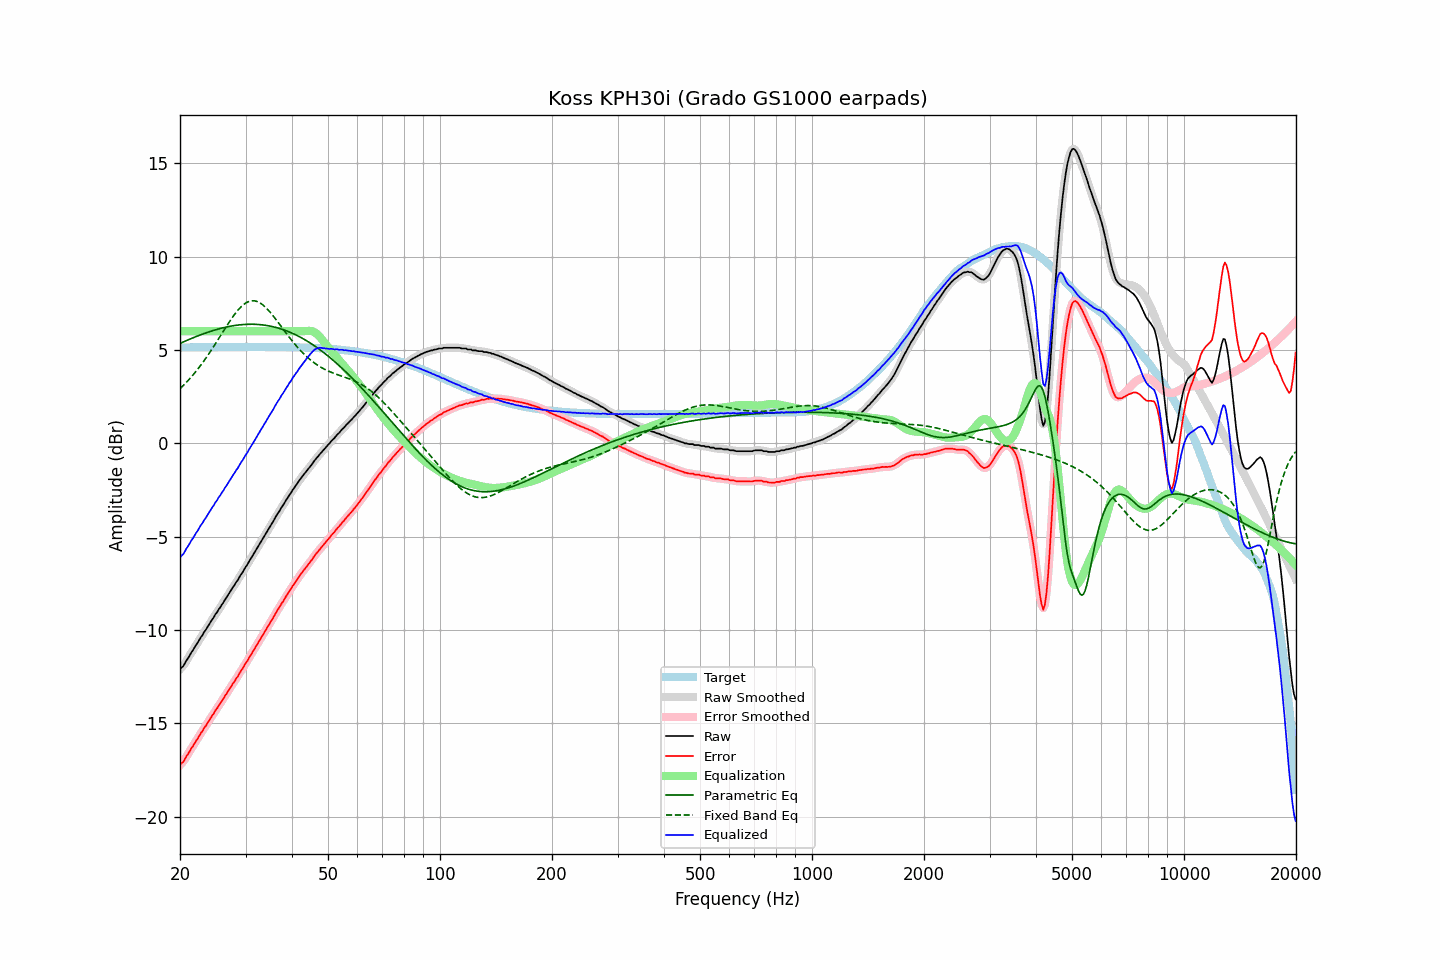

Data behind this chart, as committed beside it:
frequency, raw, error, smoothed, error_smoothed, equalization, parametric_eq, fixed_band_eq, equalized_raw, equalized_smoothed, target
20.00, -12.11, -17.23, -12.12, -17.24, 6.00, 5.34, 2.92, -6.11, -6.12, 5.13
20.20, -12.02, -17.15, -12.02, -17.15, 6.00, 5.38, 3.00, -6.02, -6.02, 5.13
20.40, -11.95, -17.08, -11.92, -17.04, 6.00, 5.42, 3.09, -5.95, -5.92, 5.13
20.61, -11.80, -16.93, -11.80, -16.93, 6.00, 5.46, 3.17, -5.80, -5.80, 5.13
20.81, -11.64, -16.77, -11.66, -16.79, 6.00, 5.50, 3.26, -5.64, -5.66, 5.13
21.02, -11.52, -16.65, -11.51, -16.64, 6.00, 5.54, 3.36, -5.52, -5.51, 5.13
21.23, -11.38, -16.51, -11.37, -16.50, 6.00, 5.57, 3.45, -5.38, -5.37, 5.13
21.44, -11.22, -16.35, -11.23, -16.37, 6.00, 5.61, 3.55, -5.22, -5.23, 5.13
21.66, -11.10, -16.23, -11.09, -16.22, 6.00, 5.64, 3.65, -5.10, -5.09, 5.14
21.87, -10.96, -16.09, -10.95, -16.09, 6.00, 5.68, 3.75, -4.96, -4.95, 5.14
22.09, -10.81, -15.94, -10.82, -15.96, 6.00, 5.71, 3.86, -4.81, -4.82, 5.14
22.31, -10.69, -15.82, -10.67, -15.81, 6.00, 5.75, 3.96, -4.69, -4.67, 5.14
22.54, -10.54, -15.68, -10.54, -15.68, 6.00, 5.78, 4.07, -4.54, -4.54, 5.14
22.76, -10.39, -15.53, -10.40, -15.54, 6.00, 5.81, 4.19, -4.39, -4.40, 5.14
22.99, -10.28, -15.42, -10.26, -15.41, 6.00, 5.85, 4.30, -4.28, -4.26, 5.14
23.22, -10.12, -15.26, -10.13, -15.27, 6.00, 5.88, 4.42, -4.12, -4.13, 5.14
23.45, -10.01, -15.15, -10.00, -15.14, 6.00, 5.91, 4.54, -4.01, -4.00, 5.14
23.69, -9.86, -15.01, -9.86, -15.01, 6.00, 5.94, 4.67, -3.86, -3.86, 5.15
23.92, -9.73, -14.87, -9.73, -14.87, 6.00, 5.97, 4.79, -3.73, -3.73, 5.15
24.16, -9.59, -14.73, -9.59, -14.74, 6.00, 5.99, 4.92, -3.59, -3.59, 5.15
24.40, -9.45, -14.59, -9.45, -14.60, 6.00, 6.02, 5.05, -3.45, -3.45, 5.15
24.65, -9.33, -14.48, -9.32, -14.47, 6.00, 6.05, 5.19, -3.33, -3.32, 5.15
24.89, -9.17, -14.32, -9.18, -14.33, 6.00, 6.07, 5.32, -3.17, -3.18, 5.15
25.14, -9.07, -14.22, -9.05, -14.20, 6.00, 6.10, 5.46, -3.07, -3.05, 5.15
25.39, -8.91, -14.06, -8.92, -14.07, 6.00, 6.12, 5.59, -2.91, -2.92, 5.15
25.65, -8.80, -13.95, -8.79, -13.94, 6.00, 6.15, 5.73, -2.80, -2.79, 5.15
25.91, -8.65, -13.80, -8.66, -13.81, 6.00, 6.17, 5.87, -2.65, -2.66, 5.15
26.16, -8.54, -13.69, -8.53, -13.68, 6.00, 6.19, 6.01, -2.54, -2.53, 5.15
26.43, -8.38, -13.54, -8.39, -13.54, 6.00, 6.21, 6.14, -2.38, -2.39, 5.15
26.69, -8.26, -13.41, -8.25, -13.41, 6.00, 6.23, 6.28, -2.26, -2.25, 5.16
26.96, -8.12, -13.28, -8.12, -13.27, 6.00, 6.25, 6.41, -2.12, -2.12, 5.16
27.23, -7.98, -13.14, -7.98, -13.14, 6.00, 6.26, 6.54, -1.98, -1.98, 5.16
27.50, -7.85, -13.01, -7.85, -13.00, 6.00, 6.28, 6.67, -1.85, -1.85, 5.16
27.77, -7.71, -12.86, -7.71, -12.87, 6.00, 6.29, 6.79, -1.71, -1.71, 5.16
28.05, -7.59, -12.75, -7.58, -12.74, 6.00, 6.31, 6.91, -1.59, -1.58, 5.16
28.33, -7.44, -12.60, -7.45, -12.61, 6.00, 6.32, 7.02, -1.44, -1.45, 5.16
28.62, -7.33, -12.49, -7.31, -12.47, 6.00, 6.33, 7.12, -1.33, -1.31, 5.16
28.90, -7.17, -12.33, -7.17, -12.34, 6.00, 6.34, 7.22, -1.17, -1.17, 5.16
29.19, -7.03, -12.19, -7.04, -12.20, 6.00, 6.35, 7.31, -1.03, -1.04, 5.16
29.48, -6.91, -12.07, -6.89, -12.05, 6.00, 6.36, 7.39, -0.91, -0.89, 5.16
29.78, -6.75, -11.91, -6.76, -11.92, 6.00, 6.36, 7.46, -0.75, -0.76, 5.16
30.08, -6.61, -11.77, -6.62, -11.78, 6.00, 6.37, 7.52, -0.61, -0.62, 5.16
30.38, -6.49, -11.65, -6.47, -11.64, 6.00, 6.37, 7.56, -0.49, -0.47, 5.16
30.68, -6.33, -11.49, -6.33, -11.50, 6.00, 6.37, 7.60, -0.33, -0.33, 5.16
30.99, -6.19, -11.35, -6.19, -11.36, 6.00, 6.37, 7.62, -0.19, -0.19, 5.16
31.30, -6.05, -11.21, -6.05, -11.21, 6.00, 6.37, 7.63, -0.05, -0.05, 5.16
31.61, -5.91, -11.07, -5.90, -11.07, 6.00, 6.37, 7.63, 0.09, 0.10, 5.16
31.93, -5.76, -10.92, -5.76, -10.92, 6.00, 6.37, 7.62, 0.24, 0.24, 5.16
32.24, -5.61, -10.77, -5.61, -10.78, 6.00, 6.36, 7.59, 0.39, 0.39, 5.16
32.57, -5.47, -10.63, -5.47, -10.63, 6.00, 6.36, 7.55, 0.53, 0.53, 5.16
32.89, -5.33, -10.49, -5.33, -10.49, 6.00, 6.35, 7.50, 0.67, 0.67, 5.16
33.22, -5.19, -10.35, -5.19, -10.35, 6.00, 6.34, 7.44, 0.81, 0.81, 5.16
33.55, -5.05, -10.21, -5.04, -10.21, 6.00, 6.33, 7.38, 0.95, 0.96, 5.16
33.89, -4.90, -10.06, -4.90, -10.06, 6.00, 6.32, 7.30, 1.10, 1.10, 5.16
34.23, -4.75, -9.91, -4.75, -9.91, 6.00, 6.31, 7.22, 1.25, 1.25, 5.16
34.57, -4.61, -9.77, -4.61, -9.77, 6.00, 6.29, 7.12, 1.39, 1.39, 5.16
34.92, -4.47, -9.63, -4.47, -9.63, 6.00, 6.27, 7.03, 1.53, 1.53, 5.16
35.27, -4.33, -9.49, -4.33, -9.49, 6.00, 6.26, 6.92, 1.67, 1.67, 5.16
35.62, -4.19, -9.35, -4.18, -9.34, 6.00, 6.24, 6.82, 1.81, 1.82, 5.16
35.97, -4.03, -9.19, -4.03, -9.19, 6.00, 6.22, 6.71, 1.97, 1.97, 5.16
... 635 more rows
